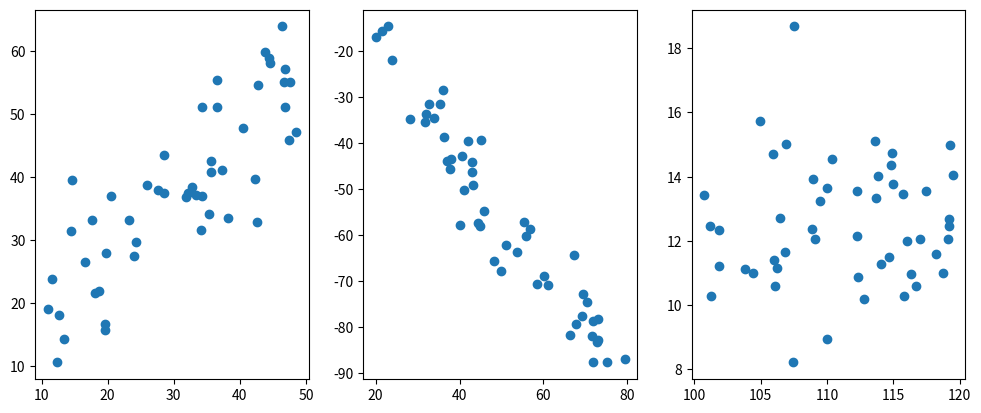

Write Python code to recreate this figure.
%matplotlib inline
import numpy as np
import math
import matplotlib.pyplot as plt

SIZE = 50
def generate_random_linear_sample(slope, intercept, noise_std, x_init, x_end):
    x = np.random.uniform(x_init, x_end, SIZE)
    y = x*slope + intercept + np.random.normal(0, noise_std, SIZE)
    
    return (x,y)

x1, y1 = generate_random_linear_sample(0.85, 12, 8, 10, 50)
x2, y2 = generate_random_linear_sample(-1.23, 5, 5, 20, 80)
x3, y3 = generate_random_linear_sample(0.02, 10, 2, 100, 120)
fig, ax = plt.subplots(1,3)
ax[0].scatter(x1, y1)
ax[1].scatter(x2, y2)
ax[2].scatter(x3, y3)
fig.set_figwidth(12)

R = 1/(len(x1) - 1)*np.sum((x1 - np.mean(x1))*(y1 - np.mean(y1))/(np.std(x1) * np.std(y1)))
print(R)

R = 1/(len(x2) - 1)*np.sum((x2 - np.mean(x2))*(y2 - np.mean(y2))/(np.std(x2) * np.std(y2)))
print(R)

R = 1/(len(x3) - 1)*np.sum((x3 - np.mean(x3))*(y3 - np.mean(y3))/(np.std(x3) * np.std(y3)))
print(R)

